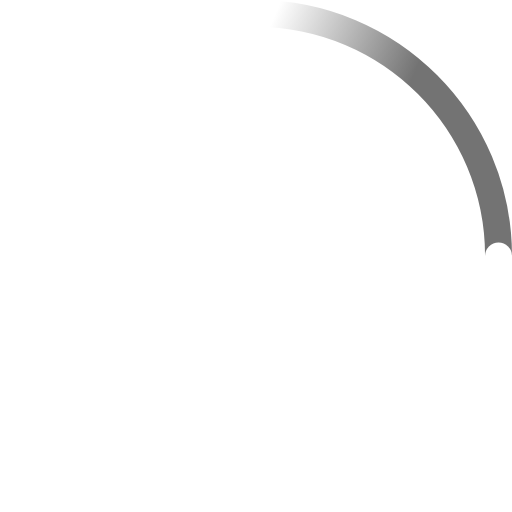
t = 0.00 s
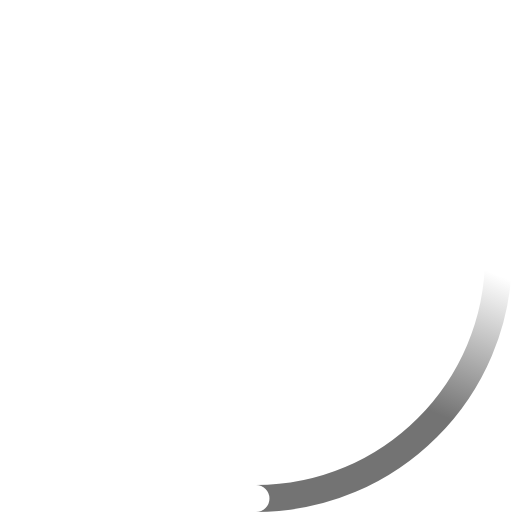
t = 0.23 s
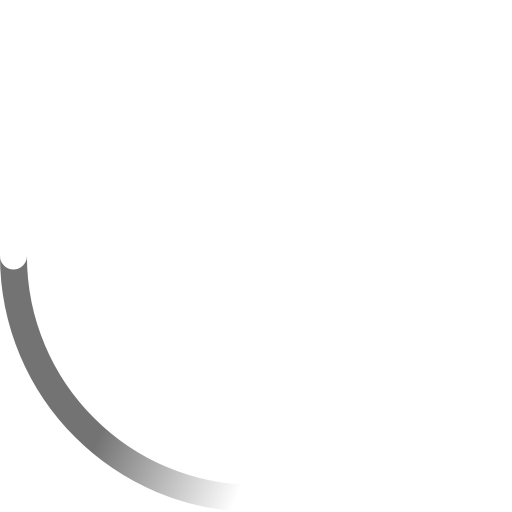
t = 0.45 s
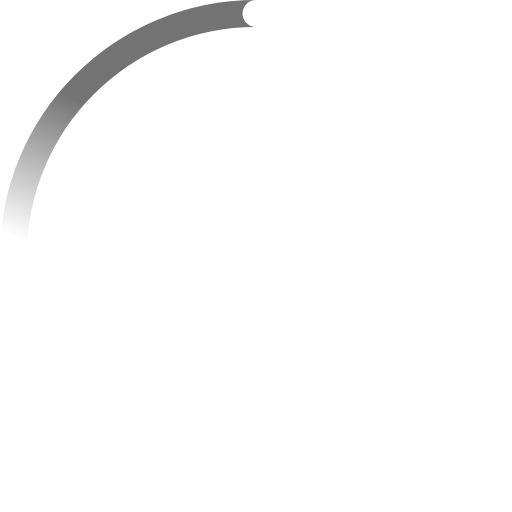
t = 0.68 s

The animated SVG that drew these frames (rendered in a browser with its animation timeline set to each time). Animation: 2 SMIL elements (animateTransform=2); one cycle of 0.90 s, repeats indefinitely.

<!-- By Sam Herbert (@sherb), for everyone. More @ http://goo.gl/7AJzbL -->
<svg width="38" height="38" viewBox="0 0 38 38" xmlns="http://www.w3.org/2000/svg">
    <defs>
        <linearGradient x1="8.042%" y1="0%" x2="65.682%" y2="23.865%" id="a">
            <stop stop-color="#737373" stop-opacity="0" offset="0%"/>
            <stop stop-color="#737373" stop-opacity=".631" offset="63.146%"/>
            <stop stop-color="#737373" offset="100%"/>
        </linearGradient>
    </defs>
    <g fill="none" fill-rule="evenodd">
        <g transform="translate(1 1)">
            <path d="M36 18c0-9.94-8.06-18-18-18" id="Oval-2" stroke="url(#a)" stroke-width="2">
                <animateTransform
                    attributeName="transform"
                    type="rotate"
                    from="0 18 18"
                    to="360 18 18"
                    dur="0.9s"
                    repeatCount="indefinite" />
            </path>
            <circle fill="#fff" cx="36" cy="18" r="1">
                <animateTransform
                    attributeName="transform"
                    type="rotate"
                    from="0 18 18"
                    to="360 18 18"
                    dur="0.9s"
                    repeatCount="indefinite" />
            </circle>
        </g>
    </g>
</svg>
